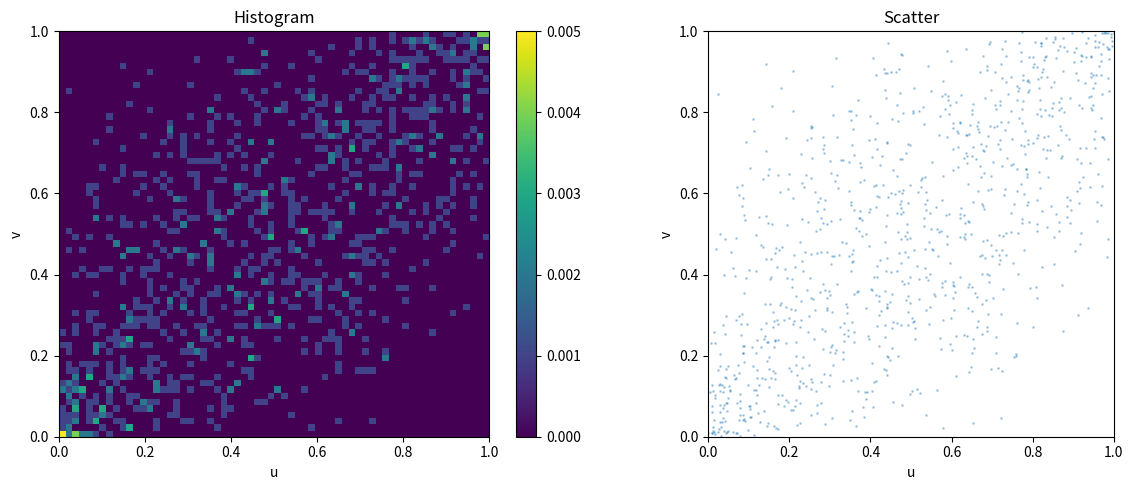

Reproduce this figure in Python.
"""
Histogram utilities for converting scatter data to grids.
"""

import numpy as np
from typing import Optional, Tuple
from scipy import stats


def scatter_to_hist(
    points: np.ndarray,
    m: int = 64,
    reflect: bool = True,
    smooth_sigma: Optional[float] = None,
    probit_smooth: bool = True,
) -> np.ndarray:
    """
    Convert 2D scatter of pseudo-observations to a normalized histogram.
    
    Args:
        points: Array of shape (n, 2) with values in (0, 1)
        m: Grid resolution (m x m)
        reflect: If True, use reflection padding at boundaries (ignored if probit_smooth=True)
        smooth_sigma: If provided, apply Gaussian smoothing with this sigma
        probit_smooth: If True, use probit transformation for boundary-aware smoothing
        
    Returns:
        Array of shape (m, m) with sum = 1.0 (probability mass)
    """
    n = points.shape[0]
    
    # Use probit transformation for boundary-aware smoothing (preferred method)
    if smooth_sigma is not None and probit_smooth:
        # Method from paper: Transform to probit space, smooth, transform back
        return _probit_smooth_hist(points, m, smooth_sigma)
    
    # Fallback: Traditional reflection method
    if reflect:
        # Reflect points at all four boundaries
        reflected_points = [points]
        
        # Reflect across left/right (u boundaries)
        reflected_points.append(np.stack([-points[:, 0], points[:, 1]], axis=1))
        reflected_points.append(np.stack([2 - points[:, 0], points[:, 1]], axis=1))
        
        # Reflect across top/bottom (v boundaries)
        reflected_points.append(np.stack([points[:, 0], -points[:, 1]], axis=1))
        reflected_points.append(np.stack([points[:, 0], 2 - points[:, 1]], axis=1))
        
        # Corners
        reflected_points.append(np.stack([-points[:, 0], -points[:, 1]], axis=1))
        reflected_points.append(np.stack([2 - points[:, 0], -points[:, 1]], axis=1))
        reflected_points.append(np.stack([-points[:, 0], 2 - points[:, 1]], axis=1))
        reflected_points.append(np.stack([2 - points[:, 0], 2 - points[:, 1]], axis=1))
        
        all_points = np.concatenate(reflected_points, axis=0)
    else:
        all_points = points
    
    # Create histogram
    hist, _, _ = np.histogram2d(
        all_points[:, 0],
        all_points[:, 1],
        bins=m,
        range=[[0, 1], [0, 1]]
    )
    
    # Normalize to probability mass (sum = 1)
    hist = hist / hist.sum()
    
    # Optional smoothing (non-probit)
    if smooth_sigma is not None and not probit_smooth:
        from scipy.ndimage import gaussian_filter
        hist = gaussian_filter(hist, sigma=smooth_sigma)
        hist = hist / hist.sum()  # Re-normalize after smoothing
    
    return hist


def _probit_smooth_hist(
    points: np.ndarray,
    m: int,
    smooth_sigma: float,
) -> np.ndarray:
    """
    Probit-based smoothing for copula histograms.
    
    This method handles boundaries correctly by:
    1. Transforming copula data (U in [0,1]) to probit space (Z ~ N(0,1))
    2. Creating histogram and smoothing in probit space (no boundaries)
    3. Transforming back to copula space
    
    This avoids boundary artifacts that occur with direct smoothing.
    
    Args:
        points: Array of shape (n, 2) with values in (0, 1)
        m: Grid resolution (m x m)
        smooth_sigma: Gaussian smoothing sigma in probit space
        
    Returns:
        Array of shape (m, m) with sum = 1.0 (probability mass)
    """
    from scipy.ndimage import gaussian_filter
    
    # Clip points to avoid infinite probit values at boundaries
    eps = 1e-6
    points_clipped = np.clip(points, eps, 1 - eps)
    
    # Transform to probit space: u -> Φ^(-1)(u) where Φ is standard normal CDF
    points_probit = stats.norm.ppf(points_clipped)  # (n, 2)
    
    # Determine probit space range (use robust range based on data)
    z_min = np.percentile(points_probit, 0.1, axis=0)
    z_max = np.percentile(points_probit, 99.9, axis=0)
    
    # Expand range slightly for safety
    z_range = z_max - z_min
    z_min -= 0.1 * z_range
    z_max += 0.1 * z_range
    
    # Create histogram in probit space
    hist_probit, z_edges_u, z_edges_v = np.histogram2d(
        points_probit[:, 0],
        points_probit[:, 1],
        bins=m,
        range=[[z_min[0], z_max[0]], [z_min[1], z_max[1]]]
    )
    
    # Normalize
    hist_probit = hist_probit / hist_probit.sum()
    
    # Smooth in probit space (no boundary issues!)
    hist_probit_smooth = gaussian_filter(hist_probit, sigma=smooth_sigma)
    hist_probit_smooth = hist_probit_smooth / hist_probit_smooth.sum()
    
    # Create grid centers in probit space
    z_centers_u = (z_edges_u[:-1] + z_edges_u[1:]) / 2
    z_centers_v = (z_edges_v[:-1] + z_edges_v[1:]) / 2
    
    # Transform grid back to copula space
    # Grid in probit space
    Z_U, Z_V = np.meshgrid(z_centers_u, z_centers_v, indexing='ij')
    
    # Transform to copula space: z -> Φ(z)
    U_grid = stats.norm.cdf(Z_U)  # (m, m)
    V_grid = stats.norm.cdf(Z_V)  # (m, m)
    
    # Now we need to map the smoothed probit histogram back to uniform copula grid
    # Use interpolation to map from irregular (U_grid, V_grid) to uniform [0,1] grid
    
    # Create uniform copula grid
    u_uniform = np.linspace(0, 1, m)
    v_uniform = np.linspace(0, 1, m)
    U_uniform, V_uniform = np.meshgrid(u_uniform, v_uniform, indexing='ij')
    
    # Interpolate: from (U_grid, V_grid) -> uniform grid
    from scipy.interpolate import griddata
    
    # Flatten for interpolation
    points_transformed = np.column_stack([U_grid.ravel(), V_grid.ravel()])
    values_smooth = hist_probit_smooth.ravel()
    points_query = np.column_stack([U_uniform.ravel(), V_uniform.ravel()])
    
    # Interpolate to uniform grid
    hist_copula = griddata(
        points_transformed,
        values_smooth,
        points_query,
        method='cubic',
        fill_value=0.0
    ).reshape(m, m)
    
    # Ensure non-negative and normalize
    hist_copula = np.maximum(hist_copula, 0)
    hist_copula = hist_copula / hist_copula.sum()
    
    return hist_copula


def create_tail_biased_grid(m: int, tail_density: float = 2.0) -> Tuple[np.ndarray, np.ndarray]:
    """
    Create a non-uniform grid with more density near 0 and 1 (tail regions).
    
    Args:
        m: Number of grid points
        tail_density: How much to bias towards tails (>1 = more dense at tails)
        
    Returns:
        Tuple of (u_grid, v_grid), each of shape (m,)
    """
    # Use beta distribution to create biased spacing
    from scipy.stats import beta
    
    # Create symmetric biasing: dense at 0 and 1
    alpha = 1.0 / tail_density
    t = np.linspace(0, 1, m)
    
    # Apply beta CDF to create non-uniform spacing
    grid = beta.cdf(t, alpha, alpha)
    
    return grid, grid


def hist_to_density_grid(hist: np.ndarray, du: float = None, dv: float = None) -> np.ndarray:
    """
    Convert histogram (cell masses) to density grid.
    
    Args:
        hist: Histogram array of shape (m, m) with sum = 1
        du, dv: Grid spacings. If None, assumes uniform grid with du = dv = 1/m
        
    Returns:
        Density grid of shape (m, m)
    """
    m = hist.shape[0]
    if du is None:
        du = 1.0 / m
    if dv is None:
        dv = 1.0 / m
    
    density = hist / (du * dv)
    return density


def density_grid_to_hist(density: np.ndarray, du: float = None, dv: float = None) -> np.ndarray:
    """
    Convert density grid to histogram (cell masses).
    
    Args:
        density: Density grid of shape (m, m)
        du, dv: Grid spacings. If None, assumes uniform grid with du = dv = 1/m
        
    Returns:
        Histogram array of shape (m, m) with sum ≈ 1
    """
    m = density.shape[0]
    if du is None:
        du = 1.0 / m
    if dv is None:
        dv = 1.0 / m
    
    hist = density * du * dv
    return hist


def visualize_histogram(hist: np.ndarray, points: Optional[np.ndarray] = None, save_path: Optional[str] = None):
    """
    Visualize a histogram with optional scatter overlay.
    
    Args:
        hist: Histogram array of shape (m, m)
        points: Optional scatter points of shape (n, 2)
        save_path: If provided, save figure to this path
    """
    import matplotlib.pyplot as plt
    
    fig, axes = plt.subplots(1, 2 if points is not None else 1, figsize=(12 if points is not None else 6, 5))
    
    if points is not None:
        ax1, ax2 = axes
    else:
        ax1 = axes
        ax2 = None
    
    # Plot histogram
    im = ax1.imshow(hist.T, origin='lower', extent=[0, 1, 0, 1], cmap='viridis', aspect='auto')
    ax1.set_xlabel('u')
    ax1.set_ylabel('v')
    ax1.set_title('Histogram')
    plt.colorbar(im, ax=ax1)
    
    # Plot scatter if provided
    if points is not None and ax2 is not None:
        ax2.scatter(points[:, 0], points[:, 1], alpha=0.3, s=1)
        ax2.set_xlim(0, 1)
        ax2.set_ylim(0, 1)
        ax2.set_xlabel('u')
        ax2.set_ylabel('v')
        ax2.set_title('Scatter')
        ax2.set_aspect('equal')
    
    plt.tight_layout()
    
    if save_path:
        plt.savefig(save_path, dpi=150, bbox_inches='tight')
        plt.close()
    else:
        plt.show()


if __name__ == "__main__":
    # Test histogram creation
    np.random.seed(42)
    
    # Generate some correlated uniform data
    from scipy.stats import multivariate_normal
    mean = [0, 0]
    cov = [[1, 0.7], [0.7, 1]]
    samples = multivariate_normal.rvs(mean, cov, size=1000)
    
    # Convert to pseudo-observations
    from scipy.stats import norm
    u = norm.cdf(samples[:, 0])
    v = norm.cdf(samples[:, 1])
    points = np.stack([u, v], axis=1)
    
    # Create histogram
    hist = scatter_to_hist(points, m=64, reflect=True)
    
    print(f"Histogram shape: {hist.shape}")
    print(f"Histogram sum: {hist.sum():.6f}")
    print(f"Min/max: {hist.min():.6e}, {hist.max():.6e}")
    
    # Visualize
    visualize_histogram(hist, points, save_path="test_histogram.png")
    print("Saved visualization to test_histogram.png")


# Alias for backward compatibility
points_to_histogram = scatter_to_hist
